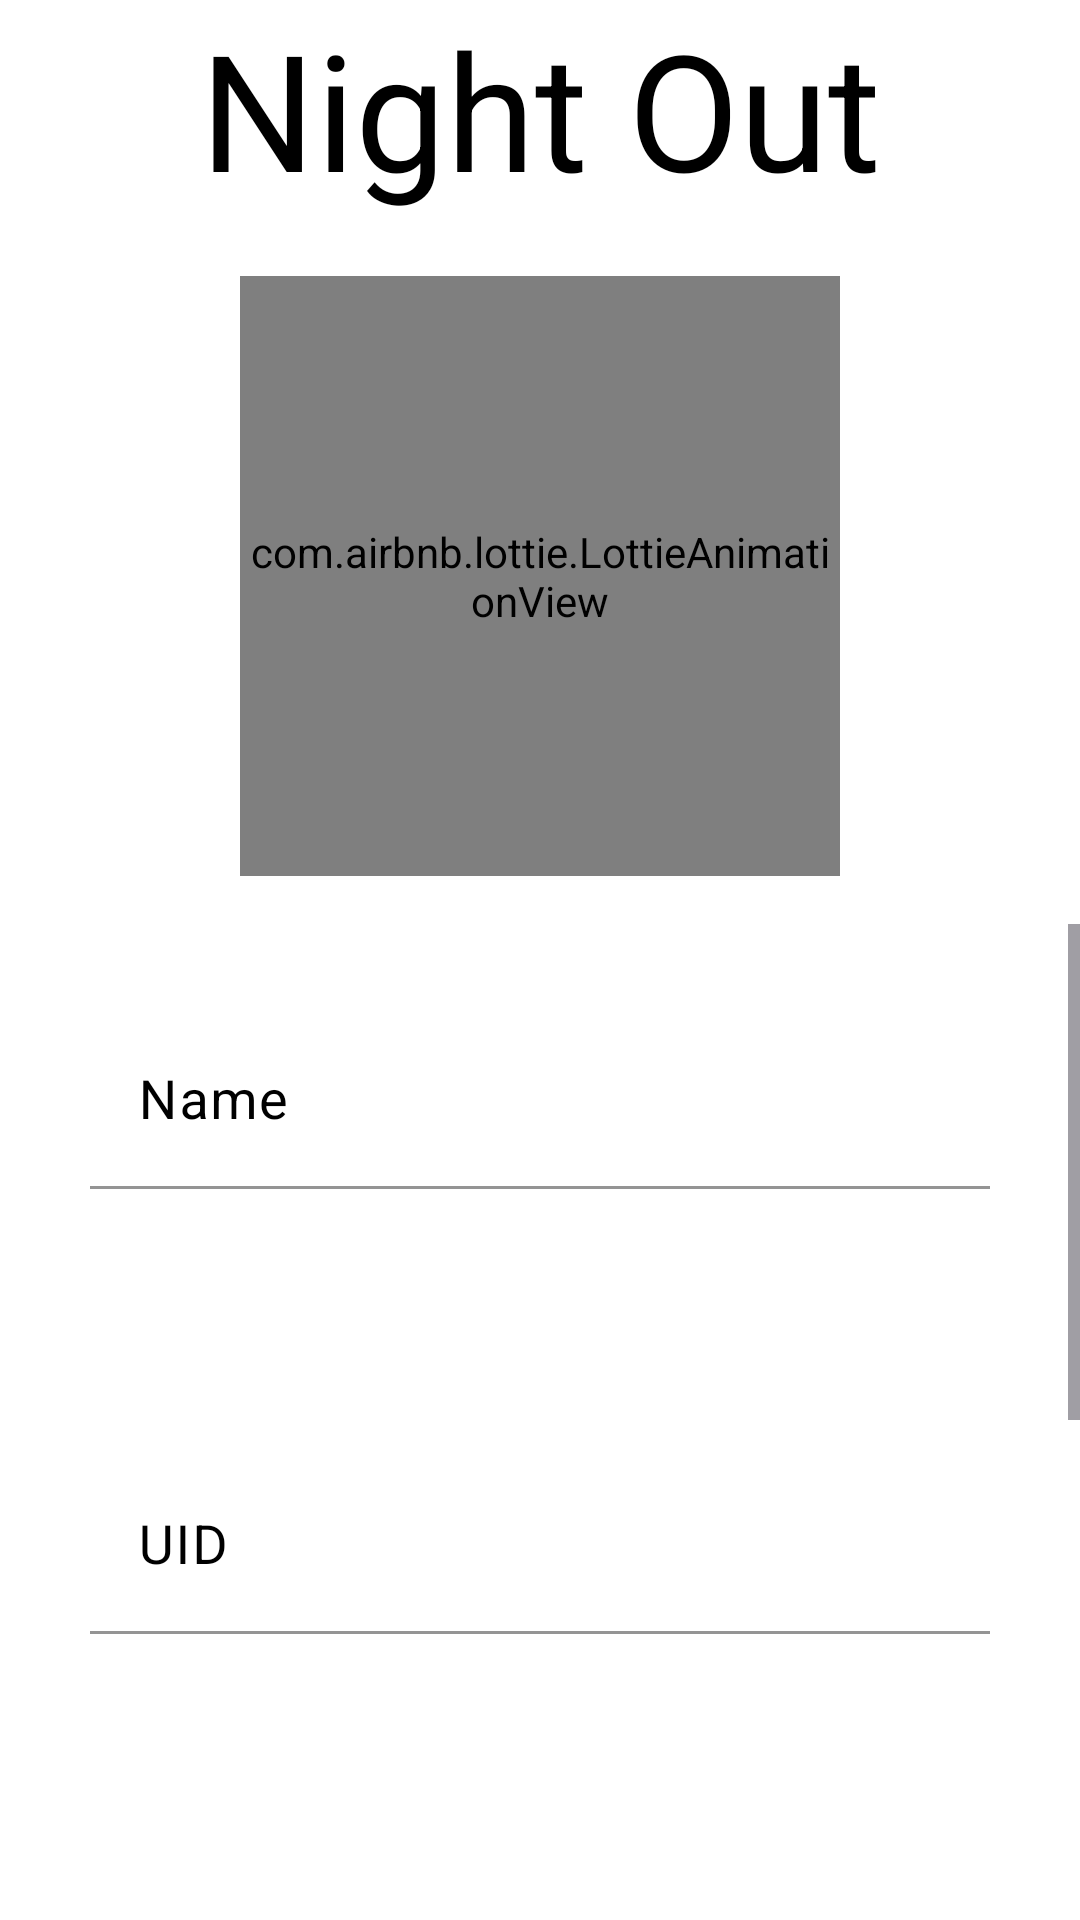

Here is an Android app screen rendered from its layout file. Give the layout XML and the strings, colors and styles it references.
<!-- AndroidManifest.xml: application theme Theme.FinalManagement -->
<!-- res/layout/activity_night_out.xml -->
<?xml version="1.0" encoding="utf-8"?>
<LinearLayout xmlns:android="http://schemas.android.com/apk/res/android"
    xmlns:app="http://schemas.android.com/apk/res-auto"
    xmlns:tools="http://schemas.android.com/tools"
    android:id="@+id/main"
    android:layout_width="match_parent"
    android:layout_height="match_parent"
    tools:context=".NightOut"
    android:orientation="vertical"
    android:background="@color/white">

    <TextView
        android:layout_width="match_parent"
        android:layout_height="wrap_content"
        android:text="Night Out"
        android:textSize="54sp"
        android:layout_gravity="center"
        android:gravity="center"
        android:textColor="@color/black" />

    <com.airbnb.lottie.LottieAnimationView
        android:id="@+id/lottieViewheader"
        android:layout_width="200dp"
        android:layout_height="200dp"
        android:layout_marginTop="20dp"
        app:lottie_rawRes="@raw/nightout"
        android:layout_gravity="center"
        app:lottie_autoPlay="true"
        app:lottie_loop="true"
        android:layout_marginBottom="16dp"
        android:clipToOutline="true" />

    <ScrollView
        android:layout_width="match_parent"
        android:layout_height="350dp">

        <LinearLayout
            android:layout_width="match_parent"
            android:layout_height="wrap_content"
            android:orientation="vertical">

            
            <com.google.android.material.textfield.TextInputLayout
                android:layout_width="match_parent"
                android:layout_height="wrap_content"
                android:hint="Name"
                android:textColorHint="@color/black"
                android:layout_marginBottom="30dp"
                app:boxStrokeColor="@color/black"
                app:boxBackgroundMode="filled"
                app:boxCornerRadiusTopStart="12dp"
                app:boxCornerRadiusTopEnd="12dp"
                app:boxCornerRadiusBottomStart="12dp"
                app:boxCornerRadiusBottomEnd="12dp">

                <com.google.android.material.textfield.TextInputEditText
                    android:id="@+id/StudentName"
                    android:layout_width="match_parent"
                    android:layout_margin="30dp"
                    android:textColor="@color/black"
                    android:background="#CFFFFFFF"
                    android:layout_height="wrap_content"
                    android:textSize="18sp"
                    android:inputType="text"/>
            </com.google.android.material.textfield.TextInputLayout>

            
            <com.google.android.material.textfield.TextInputLayout
                android:layout_width="match_parent"
                android:layout_height="wrap_content"
                android:hint="UID"
                android:textColorHint="@color/black"
                android:layout_marginBottom="30dp"
                app:boxStrokeColor="@color/black"
                app:boxBackgroundMode="filled"
                app:boxCornerRadiusTopStart="12dp"
                app:boxCornerRadiusTopEnd="12dp"
                app:boxCornerRadiusBottomStart="12dp"
                app:boxCornerRadiusBottomEnd="12dp">

                <com.google.android.material.textfield.TextInputEditText
                    android:id="@+id/NpUID"
                    android:layout_width="match_parent"
                    android:layout_margin="30dp"
                    android:background="#CFFFFFFF"
                    android:textColor="@color/black"
                    android:layout_height="wrap_content"
                    android:textSize="18sp"/>
            </com.google.android.material.textfield.TextInputLayout>

            
            <com.google.android.material.textfield.TextInputLayout
                android:layout_width="match_parent"
                android:layout_height="wrap_content"
                android:hint="Reason"
                android:layout_marginBottom="30dp"
                app:boxStrokeColor="@color/black"
                app:boxBackgroundMode="filled"
                app:boxCornerRadiusTopStart="12dp"
                app:boxCornerRadiusTopEnd="12dp"
                app:boxCornerRadiusBottomStart="12dp"
                app:boxCornerRadiusBottomEnd="12dp">

                <com.google.android.material.textfield.TextInputEditText
                    android:id="@+id/Reason"
                    android:layout_width="match_parent"
                    android:layout_margin="30dp"
                    android:background="#CFFFFFFF"
                    android:textColor="@color/black"
                    android:layout_height="wrap_content"
                    android:textSize="18sp"
                    android:inputType="textPersonName"/>
            </com.google.android.material.textfield.TextInputLayout>

            
            <com.google.android.material.textfield.TextInputLayout
                android:layout_width="match_parent"
                android:layout_height="wrap_content"
                android:hint="Date of Night Pass"
                android:layout_marginBottom="30dp"
                android:textColorHint="@color/black"
                app:boxStrokeColor="@color/black"
                app:boxBackgroundMode="filled"
                app:boxCornerRadiusTopStart="12dp"
                app:boxCornerRadiusTopEnd="12dp"
                app:boxCornerRadiusBottomStart="12dp"
                app:boxCornerRadiusBottomEnd="12dp">

                <com.google.android.material.textfield.TextInputEditText
                    android:id="@+id/dateofnp"
                    android:layout_width="match_parent"
                    android:layout_margin="30dp"
                    android:textColor="@color/black"
                    android:background="#CFFFFFFF"
                    android:layout_height="wrap_content"
                    android:textSize="18sp"
                    android:inputType="date"/>
            </com.google.android.material.textfield.TextInputLayout>

            
            <com.google.android.material.textfield.TextInputLayout
                android:layout_width="match_parent"
                android:layout_height="wrap_content"
                android:hint="Returning Date"
                android:layout_marginBottom="30dp"
                android:textColorHint="@color/black"
                app:boxStrokeColor="@color/black"
                app:boxBackgroundMode="filled"
                app:boxCornerRadiusTopStart="12dp"
                app:boxCornerRadiusTopEnd="12dp"
                app:boxCornerRadiusBottomStart="12dp"
                app:boxCornerRadiusBottomEnd="12dp">

                <com.google.android.material.textfield.TextInputEditText
                    android:id="@+id/returnDate"
                    android:layout_width="match_parent"
                    android:layout_margin="30dp"
                    android:textColor="@color/black"
                    android:background="#CFFFFFFF"
                    android:layout_height="wrap_content"
                    android:textSize="18sp"
                    android:inputType="date"/>
            </com.google.android.material.textfield.TextInputLayout>

        </LinearLayout>
    </ScrollView>

    
    <Button
        android:layout_width="200dp"
        android:layout_height="wrap_content"
        android:id="@+id/nightoutsub"
        android:text="Submit"
        android:layout_gravity="center" />

</LinearLayout>
<!-- resources referenced by this layout -->
<resources>
  <color name="black">#FF000000</color>
  <color name="white">#FFFFFFFF</color>
  <style name="Theme.FinalManagement" parent="Base.Theme.FinalManagement" />
  <style name="Base.Theme.FinalManagement" parent="Theme.Material3.DayNight.NoActionBar">
          
          
      </style>
</resources>
